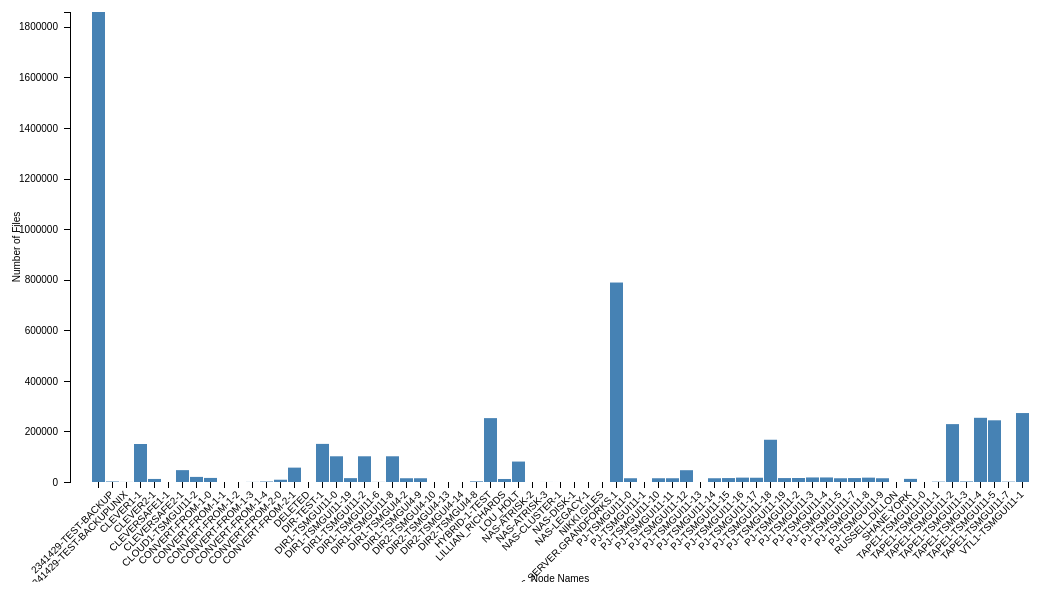
D3 v4 page, settled after 480 driven frames (8 s of simulated time); the page loaded 1 data file(s).



var margin = {top: 30, right: 40, bottom: 100, left: 80};
var width = 1100 - margin.left - margin.right;
var height = 600 - margin.top - margin.bottom;
var xLabel = "Node Names";
var yLabel = "Number of Files";
var tickPadding = "6";

var tooltipBox = d3.select("body").append("div")
    .attr("class", "tooltip")
    .style("opacity", 0);

var formatPercent = d3.format("");

var x = d3.scaleBand()
    .rangeRound([0, width])
	.padding(0.1);

var y = d3.scaleLinear()
    .range([height, 0]);

var xAxis = d3.axisBottom(x);

var yAxis = d3.axisLeft(y)
    .tickFormat(formatPercent)
	.tickPadding(tickPadding);

var svg = d3.select("body").append("svg")
    .attr("width", width + margin.left + margin.right)
    .attr("height", height + margin.top + margin.bottom)
  .append("g")
    .attr("transform", "translate(" + margin.left + "," + margin.top + ")");

d3.csv("occupancy.csv", type, function(error, data) {
  x.domain(data.map(function(d) { return d.nodeName; }));
  y.domain([0, d3.max(data, function(d) { return d.numFiles; })]);

 svg.append("g")
      .attr("class", "x axis")
      .attr("transform", "translate(0," + height + ")")
      .call(xAxis)
.selectAll("text")
	.style("text-anchor", "end")
	.attr("dx", "-.8em")
	.attr("dy", ".15em")
	.attr("transform", "rotate(-45)");

svg.append("text")      // text label for the x axis
   	.attr("x", width / 2 )
        .attr("y",  height + margin.bottom )
        .style("text-anchor", "middle")
        .text(xLabel);

  svg.append("g")
      .attr("class", "y axis")
      .call(yAxis)
    .append("text")
      .attr("transform", "rotate(-90)")
      .attr("y", 6)
      .attr("dy", ".71em")
      .style("text-anchor", "end");

svg.append("text")
        .attr("transform", "rotate(-90)")
        .attr("y", 0 -60)
        .attr("x",0 - (height / 2))
        .attr("dy", "1em")
        .style("text-anchor", "middle")
        .text(yLabel);

svg.selectAll(".bar")
      .data(data)
    .enter().append("rect")
      .attr("class", "bar")
      .attr("x", function(d) { return x(d.nodeName); })
      .attr("width", x.bandwidth())
      .attr("y", function(d) { return y(d.numFiles); })
      .attr("height", function(d) { return height - y(d.numFiles); })
      .on('mouseover', function(d) {
		tooltipBox
			.transition()
		  	.duration(20)
  			.style("top", d3.select(this).attr("y") + "px")
			.style("left", d3.event.pageX + "px")
			.style("opacity", .9)
			.text(d.numFiles + " " + "Files")
	  })
      .on('mouseout', function(d) {
		tooltipBox
		    .transition()
		  	.duration(500)
			.style("opacity", 0)
	  });
});

function type(d) {
  d.numFiles = +d.numFiles;
  return d;
}



### data: occupancy.csv
nodeName, numFiles
, 1858416
2341429-TEST-BACKUP, 2101
2341429-TEST-BACKUPUNIX, 333
CLEVER1-1, 150219
CLEVER2-1, 12062
CLEVERSAFE1-1, 18
CLEVERSAFE2-1, 46886
CLOUD1-TSMGUI11-2, 20156
CONVERT-FROM-1-0, 16104
CONVERT-FROM-1-1, 14
CONVERT-FROM-1-2, 14
CONVERT-FROM-1-3, 409
CONVERT-FROM-1-4, 1920
CONVERT-FROM-2-0, 9010
CONVERT-FROM-2-1, 56830
DELETED, 0
DIR-TEST-1, 150672
DIR1-TSMGUI11-0, 101680
DIR1-TSMGUI11-19, 15263
DIR1-TSMGUI11-2, 101680
DIR1-TSMGUI11-6, 418
DIR1-TSMGUI11-8, 101680
DIR1-TSMGUI4-2, 14845
DIR1-TSMGUI4-9, 14845
DIR2-TSMGUI4-10, 0
DIR2-TSMGUI4-13, 0
DIR2-TSMGUI4-14, 0
DIR2-TSMGUI4-8, 2547
HYBRID-1-TEST, 252556
LILLIAN_RICHARDS, 11923
LOU_HOLT, 80816
NAS-ATRISK-2, 4
NAS-ATRISK-3, 192
NAS-CLUSTER-1, 52
NAS-DISK-1, 18
NAS-LEGACY-1, 11
NIKKI.GILES, 0
OPERATIONS.SERVER.GRANDFORKS.1, 788701
PJ-TSMGUI11-0, 14845
PJ-TSMGUI11-1, 0
PJ-TSMGUI11-10, 14845
PJ-TSMGUI11-11, 14845
PJ-TSMGUI11-12, 46638
PJ-TSMGUI11-13, 0
PJ-TSMGUI11-14, 14845
PJ-TSMGUI11-15, 15533
PJ-TSMGUI11-16, 17285
PJ-TSMGUI11-17, 16804
PJ-TSMGUI11-18, 167077
PJ-TSMGUI11-19, 15529
PJ-TSMGUI11-2, 15773
PJ-TSMGUI11-3, 17968
PJ-TSMGUI11-4, 17964
PJ-TSMGUI11-5, 14848
PJ-TSMGUI11-7, 15541
PJ-TSMGUI11-8, 17217
PJ-TSMGUI11-9, 14845
RUSSELL.DILLON, 0
SHANE.YORK, 12378
TAPE1-TSMGUI11-0, 34
... 7 more rows